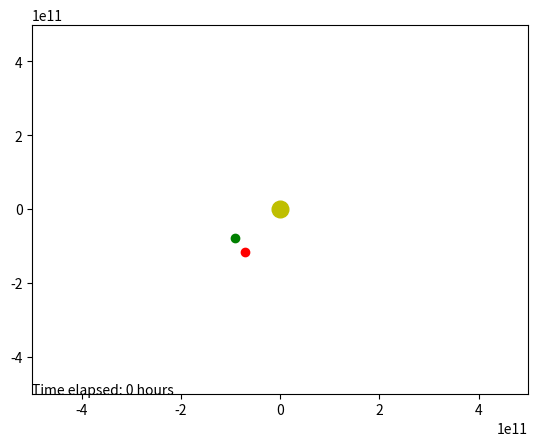

This figure's Python source:
"""This is an improvement on hackathon_stable_5.py
The physics engine computes the location independent of update() and then the data can be selectively animted with FuncAnimation
The angle theta problem is fixed
"""

import numpy as np
import matplotlib.pyplot as plt
from matplotlib.animation import FuncAnimation
import math
import sys
import time

#settings
# everything time related are in seconds
global sim_time, animation_start, animation_end, dt
sim_time = int(1e8)
dt = int(14400)
animation_start = 0
animation_end = sim_time

class point():
    """returns an object that is a list of two dimensional 'vectors'
    """
    def __init__(self, x, y):
        self.x = x
        self.y = y


class body():
    """return a body that has a location (2d vector), mass, velocity, name
    """
    def __init__(self, location:  float, mass, velocity, name = ''):
        self.location = location
        self.mass = mass
        self.velocity = velocity
        self.name = name
        self.x_hist = [self.location.x]
        self.y_hist = [self.location.y]

def calculate_single_body_acceleration(bodies, body_index, n):
    """ return the acceleration on a body in bodies caused by other bodies
    using F = G*m1*m2/r^2
    """
    g_constant = 6.6740831 *10 **(-11)
    acceleration = point(0,0)    #initializing a zero acceleration vector
    target_body = bodies[body_index]
    for index, other_body in enumerate(bodies):    #gives a list like [(1,sun),(2,earth),....]
        if index == 0 and index != body_index:     # this hack turns off physics between all bodies except sun
            r = math.sqrt((target_body.location.x - other_body.location.x)**2 + (target_body.location.y - other_body.location.y)**2)
            try:
                temp_acc = (g_constant * other_body.mass)/r**3    #this value multiplied by the distance in 1 dimension will give the acceleration
            except ZeroDivisionError:
                print ("ZeroDivisionError occured in computing acceleration: r = 0")
                temp_acc = 0

            acceleration.x = temp_acc*(other_body.location.x - target_body.location.x)
            acceleration.y = temp_acc*(other_body.location.y - target_body.location.y)
        else:
            pass
    # if target_body.name == "asteroid":
    #     ax, ay = laser_force(bodies, n, laser_power, burn_time)
    #     acceleration.x += ax
    #     acceleration.y += ay
    return acceleration

def laser_force(bodies, n, laser_power, burn_time):
    """needs to be fixed
    """

    for body in bodies:
        if body.name == "asteroid":
            laser_power = float(laser_power)
            burn_time = float(burn_time)

            laser_force = math.sqrt(1.596e-3*(laser_power-1358.41))   # in N
            number_of_time_intervals = burn_time//14400
            if n < number_of_time_intervals:   # the less than equal sign is fixed
                x_coordinate = body.location.x
                y_coordinate = body.location.y
                if x_coordinate != 0:
                    theta = math.atan(y_coordinate/x_coordinate)
                elif x_coordinate == 0 and y_coordinate > 0:
                    theta = np.pi/2      #zero division is fixed
                else:
                    theta = -1*np.pi/2

                acc_x = (math.sin(theta)*laser_force)/body.mass
                acc_y = (-math.cos(theta)*laser_force)/body.mass
                return acc_x, acc_y
            elif n == number_of_time_intervals:
                print ("Burn finished!")   #optional
                return 0 , 0
            else:
                return 0 , 0
        else:
            pass


def calculate_velocity(bodies, n, dt = 3600):    # dt is equivalent to 4hrs, so 6 updates per day
    """compute all the velocity after dt and change the velocity attributes in the bodies
    """
    for body_index, target_body in enumerate(bodies):
        acceleration = calculate_single_body_acceleration(bodies, body_index, n)
        target_body.velocity.x += acceleration.x * dt
        target_body.velocity.y += acceleration.y * dt

def calculate_position(bodies, dt = 3600):   # dt = 4 hours, 6 ticks/day
    for body in bodies:
        body.location.x += body.velocity.x * dt
        body.location.y += body.velocity.y *dt
        body.x_hist.append(body.location.x)
        body.y_hist.append(body.location.y)


def compute_gravity_step(bodies, n, dt = 3600):
    calculate_velocity(bodies, n, dt = dt)
    calculate_position(bodies, dt = dt)


sun = {"location":point(0,0), "mass":2e30, "velocity":point(0,0)}
mercury = {"location":point(0,5.7e10), "mass":3.285e23, "velocity":point(47000,0)}
venus = {"location":point(0,1.1e11), "mass":4.8e24, "velocity":point(35000,0)}
earth = {"location":point(-9.124e10,-7.830e10), "mass":6e24, "velocity":point(-2.629e4,2.417e4)}
mars = {"location":point(0,2.2e11), "mass":2.4e24, "velocity":point(24000,0)}
jupiter = {"location":point(0,7.7e11), "mass":1e28, "velocity":point(13000,0)}
saturn = {"location":point(0,1.4e12), "mass":5.7e26, "velocity":point(9000,0)}
uranus = {"location":point(0,2.8e12), "mass":8.7e25, "velocity":point(6835,0)}
neptune = {"location":point(0,4.5e12), "mass":1e26, "velocity":point(5477,0)}
pluto = {"location":point(0,3.7e12), "mass":1.3e22, "velocity":point(4748,0)}
asteroid = {"location":point(-7.133e10,-1.159e11),"mass":27e9,"velocity":point(-2.812e4,1.409e4)}

bodies = [
        body( location = sun["location"], mass = sun["mass"], velocity = sun["velocity"], name = "sun"),
        body( location = earth["location"], mass = earth["mass"], velocity = earth["velocity"], name = "earth"),
        body( location = asteroid["location"], mass = asteroid["mass"], velocity = asteroid["velocity"], name = "asteroid")]
        #body( location = mars["location"], mass = mars["mass"], velocity = mars["velocity"], name = "mars"),
        #body( location = venus["location"], mass = venus["mass"], velocity = venus["velocity"], name = "venus"),
        #body( location = jupiter["location"], mass = jupiter["mass"], velocity = jupiter["velocity"], name = "jupiter"),
        #body( location = mercury["location"], mass = mercury["mass"], velocity = mercury["velocity"], name = "mercury")]


fig, ax = plt.subplots()
ax.set_xlim(-5e11, 5e11)
ax.set_ylim(-5e11, 5e11)

global rock_plot, trace, sun_plot, earth_plot, text
rock_plot, = plt.plot([],[],'ro',markersize=6, animated=True)
trace, = plt.plot([],[],'bo', markersize=0.01, animated=True)
sun_plot, = plt.plot([],[],'yo',markersize=12, animated=True)
earth_plot, = plt.plot([],[], "go", markersize=6, animated=True)
text = ax.text(0, 0, '', transform = ax.transAxes,fontsize = 10)


def update(frame):
    for body in bodies:
        x_data, y_data = [],[]
        x_data.append(body.x_hist[frame])
        y_data.append(body.y_hist[frame])
        if body.name == "asteroid":
            rock_plot.set_data(x_data,y_data)
        elif body.name == "sun":
            sun_plot.set_data(x_data,y_data)
        elif body.name == "earth":
            earth_plot.set_data(x_data,y_data)

    trace_x, trace_y = [],[]
    for body in bodies:
        trace_x.append(body.x_hist[0:frame])
        trace_y.append(body.y_hist[0:frame])
    trace.set_data(trace_x,trace_y)
    text.set_text(str("Time elapsed: "+ str(frame*4)+" hours"))
    return rock_plot, sun_plot, trace, earth_plot, text

def main():
    frames = int(sim_time//dt)
    for t in range(0,frames):
        compute_gravity_step(bodies, t, dt)

    ani = FuncAnimation(fig, update, interval=1, blit=True)
    plt.show()


if __name__ == '__main__':
    main()
